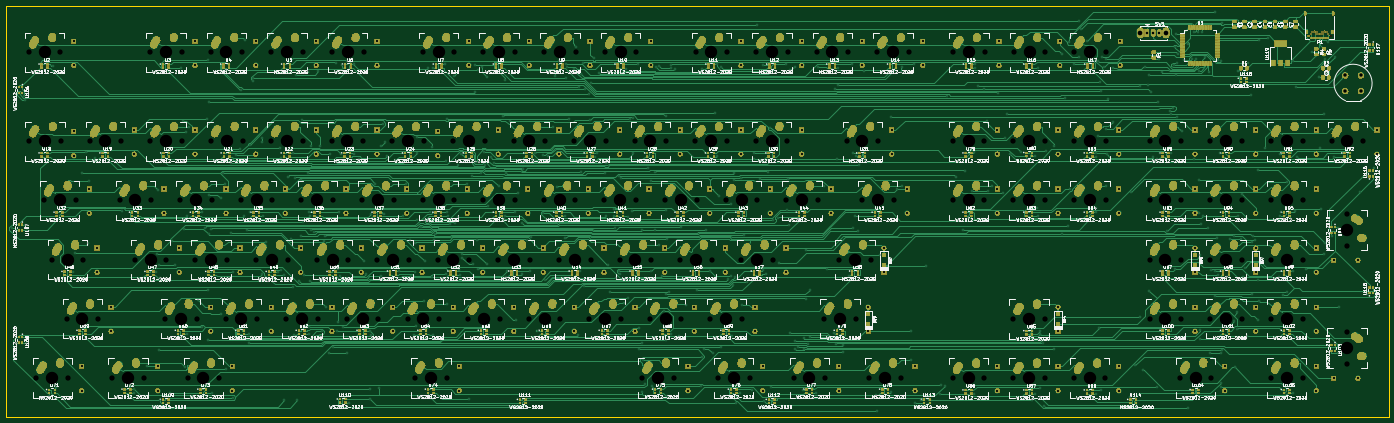
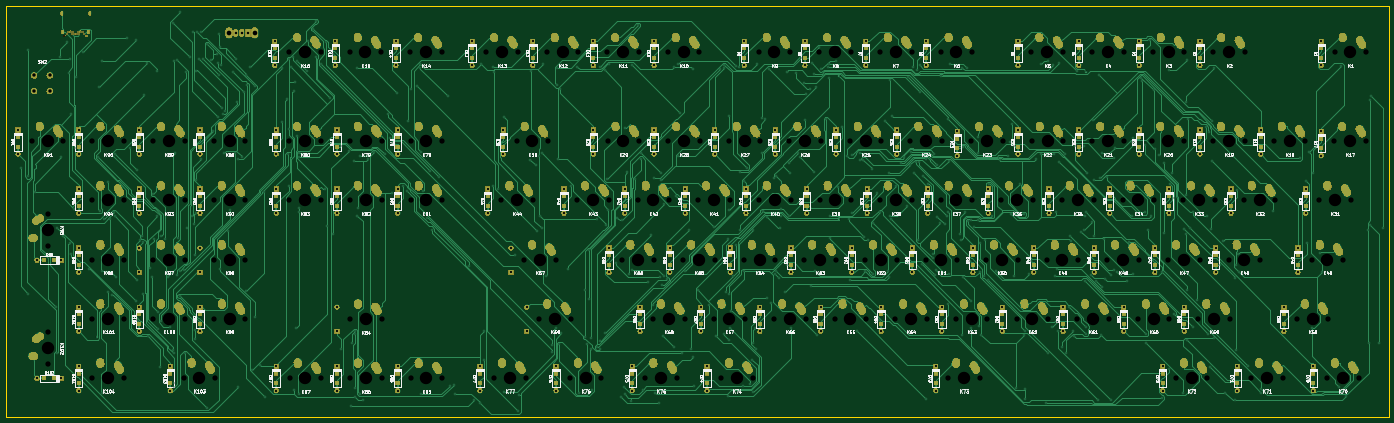
Circuit board: 11 layer files. Board 444.5 x 132.1 mm.
- bottom_copper: keyboard-B_Cu.gbr (220249 bytes)
- bottom_mask: keyboard-B_Mask.gbr (425328 bytes)
- paste: keyboard-B_Paste.gbr (5399 bytes)
- bottom_silk: keyboard-B_SilkS.gbr (237656 bytes)
- outline: keyboard-Edge_Cuts.gbr (681 bytes)
- top_copper: keyboard-F_Cu.gbr (388853 bytes)
- top_mask: keyboard-F_Mask.gbr (532639 bytes)
- paste: keyboard-F_Paste.gbr (163642 bytes)
- top_silk: keyboard-F_SilkS.gbr (638458 bytes)
- drill: keyboard-NPTH.drl (5402 bytes)
- drill: keyboard-PTH.drl (24946 bytes)

=== bottom_copper: keyboard-B_Cu.gbr (220249 bytes, source omitted) ===
=== bottom_mask: keyboard-B_Mask.gbr (425328 bytes, source omitted) ===
=== paste: keyboard-B_Paste.gbr ===
G04 #@! TF.GenerationSoftware,KiCad,Pcbnew,(5.1.4)-1*
G04 #@! TF.CreationDate,2019-11-05T01:24:31-05:00*
G04 #@! TF.ProjectId,keyboard,6b657962-6f61-4726-942e-6b696361645f,rev?*
G04 #@! TF.SameCoordinates,Original*
G04 #@! TF.FileFunction,Paste,Bot*
G04 #@! TF.FilePolarity,Positive*
%FSLAX46Y46*%
G04 Gerber Fmt 4.6, Leading zero omitted, Abs format (unit mm)*
G04 Created by KiCad (PCBNEW (5.1.4)-1) date 2019-11-05 01:24:31*
%MOMM*%
%LPD*%
G04 APERTURE LIST*
%ADD10R,1.200000X1.200000*%
G04 APERTURE END LIST*
D10*
X9000000Y-1575000D03*
X9000000Y1575000D03*
X48000000Y1575000D03*
X48000000Y-1575000D03*
X67500000Y-1575000D03*
X67500000Y1575000D03*
X87000000Y1575000D03*
X87000000Y-1575000D03*
X106500000Y1575000D03*
X106500000Y-1575000D03*
X136000000Y-1575000D03*
X136000000Y1575000D03*
X155500000Y1575000D03*
X155500000Y-1575000D03*
X175000000Y-1575000D03*
X175000000Y1575000D03*
X194500000Y-1575000D03*
X194500000Y1575000D03*
X223500000Y1575000D03*
X223500000Y-1575000D03*
X243000000Y1575000D03*
X243000000Y-1575000D03*
X262500000Y-1575000D03*
X262500000Y1575000D03*
X282000000Y-1575000D03*
X282000000Y1575000D03*
X306500000Y1575000D03*
X306500000Y-1575000D03*
X326000000Y-1575000D03*
X326000000Y1575000D03*
X345500000Y1575000D03*
X345500000Y-1575000D03*
X9000000Y-27425000D03*
X9000000Y-30575000D03*
X28500000Y-26925000D03*
X28500000Y-30075000D03*
X48000000Y-30075000D03*
X48000000Y-26925000D03*
X67500000Y-26925000D03*
X67500000Y-30075000D03*
X87000000Y-26925000D03*
X87000000Y-30075000D03*
X106500000Y-30075000D03*
X106500000Y-26925000D03*
X126000000Y-30575000D03*
X126000000Y-27425000D03*
X145500000Y-30075000D03*
X145500000Y-26925000D03*
X165000000Y-26925000D03*
X165000000Y-30075000D03*
X184500000Y-30075000D03*
X184500000Y-26925000D03*
X204000000Y-26925000D03*
X204000000Y-30075000D03*
X223500000Y-30075000D03*
X223500000Y-26925000D03*
X243000000Y-30075000D03*
X243000000Y-26925000D03*
X272000000Y-26925000D03*
X272000000Y-30075000D03*
X14000000Y-49075000D03*
X14000000Y-45925000D03*
X38000000Y-45925000D03*
X38000000Y-49075000D03*
X58000000Y-45925000D03*
X58000000Y-49075000D03*
X77000000Y-49075000D03*
X77000000Y-45925000D03*
X96500000Y-49075000D03*
X96500000Y-45925000D03*
X116000000Y-49075000D03*
X116000000Y-45925000D03*
X135500000Y-45925000D03*
X135500000Y-49075000D03*
X155000000Y-49075000D03*
X155000000Y-45925000D03*
X174500000Y-45925000D03*
X174500000Y-49075000D03*
X194000000Y-49075000D03*
X194000000Y-45925000D03*
X213500000Y-49075000D03*
X213500000Y-45925000D03*
X233000000Y-49075000D03*
X233000000Y-45925000D03*
X252500000Y-45925000D03*
X252500000Y-49075000D03*
X277000000Y-45925000D03*
X277000000Y-49075000D03*
X16500000Y-68075000D03*
X16500000Y-64925000D03*
X43000000Y-64925000D03*
X43000000Y-68075000D03*
X62500000Y-68075000D03*
X62500000Y-64925000D03*
X82000000Y-64925000D03*
X82000000Y-68075000D03*
X101500000Y-68075000D03*
X101500000Y-64925000D03*
X121000000Y-64925000D03*
X121000000Y-68075000D03*
X140500000Y-68075000D03*
X140500000Y-64925000D03*
X160000000Y-68075000D03*
X160000000Y-64925000D03*
X179500000Y-64925000D03*
X179500000Y-68075000D03*
X199000000Y-64925000D03*
X199000000Y-68075000D03*
X218500000Y-64925000D03*
X218500000Y-68075000D03*
X238000000Y-68075000D03*
X238000000Y-64925000D03*
X21000000Y-87075000D03*
X21000000Y-83925000D03*
X53000000Y-83925000D03*
X53000000Y-87075000D03*
X72500000Y-83925000D03*
X72500000Y-87075000D03*
X92000000Y-87075000D03*
X92000000Y-83925000D03*
X111500000Y-83925000D03*
X111500000Y-87075000D03*
X131000000Y-87075000D03*
X131000000Y-83925000D03*
X150500000Y-83925000D03*
X150500000Y-87075000D03*
X170000000Y-83925000D03*
X170000000Y-87075000D03*
X189500000Y-87075000D03*
X189500000Y-83925000D03*
X208500000Y-83925000D03*
X208500000Y-87075000D03*
X228000000Y-87075000D03*
X228000000Y-83925000D03*
X11500000Y-106075000D03*
X11500000Y-102925000D03*
X36000000Y-102925000D03*
X36000000Y-106075000D03*
X60000000Y-106075000D03*
X60000000Y-102925000D03*
X133000000Y-106075000D03*
X133000000Y-102925000D03*
X206500000Y-102925000D03*
X206500000Y-106075000D03*
X230500000Y-102925000D03*
X230500000Y-106075000D03*
X255000000Y-102925000D03*
X255000000Y-106075000D03*
X279500000Y-106075000D03*
X279500000Y-102925000D03*
X306000000Y-26925000D03*
X306000000Y-30075000D03*
X325500000Y-30075000D03*
X325500000Y-26925000D03*
X345000000Y-30075000D03*
X345000000Y-26925000D03*
X306000000Y-49075000D03*
X306000000Y-45925000D03*
X325500000Y-49075000D03*
X325500000Y-45925000D03*
X345000000Y-49075000D03*
X345000000Y-45925000D03*
X306000000Y-106075000D03*
X306000000Y-102925000D03*
X325500000Y-106075000D03*
X325500000Y-102925000D03*
X345000000Y-102925000D03*
X345000000Y-106075000D03*
X369500000Y-26925000D03*
X369500000Y-30075000D03*
X389000000Y-30075000D03*
X389000000Y-26925000D03*
X408500000Y-26925000D03*
X408500000Y-30075000D03*
X428000000Y-26925000D03*
X428000000Y-30075000D03*
X369500000Y-45925000D03*
X369500000Y-49075000D03*
X389000000Y-49075000D03*
X389000000Y-45925000D03*
X408500000Y-45925000D03*
X408500000Y-49075000D03*
X416425000Y-66500000D03*
X419575000Y-66500000D03*
X408500000Y-64925000D03*
X408500000Y-68075000D03*
X369500000Y-87075000D03*
X369500000Y-83925000D03*
X389000000Y-87075000D03*
X389000000Y-83925000D03*
X408500000Y-83925000D03*
X408500000Y-87075000D03*
X419575000Y-104500000D03*
X416425000Y-104500000D03*
X379000000Y-102925000D03*
X379000000Y-106075000D03*
X408500000Y-106075000D03*
X408500000Y-102925000D03*
M02*

=== bottom_silk: keyboard-B_SilkS.gbr (237656 bytes, source omitted) ===
=== outline: keyboard-Edge_Cuts.gbr ===
G04 #@! TF.GenerationSoftware,KiCad,Pcbnew,(5.1.4)-1*
G04 #@! TF.CreationDate,2019-11-05T01:24:31-05:00*
G04 #@! TF.ProjectId,keyboard,6b657962-6f61-4726-942e-6b696361645f,rev?*
G04 #@! TF.SameCoordinates,Original*
G04 #@! TF.FileFunction,Profile,NP*
%FSLAX46Y46*%
G04 Gerber Fmt 4.6, Leading zero omitted, Abs format (unit mm)*
G04 Created by KiCad (PCBNEW (5.1.4)-1) date 2019-11-05 01:24:31*
%MOMM*%
%LPD*%
G04 APERTURE LIST*
%ADD10C,0.120000*%
G04 APERTURE END LIST*
D10*
X431800000Y-116840000D02*
X431800000Y15240000D01*
X-12700000Y-116840000D02*
X431800000Y-116840000D01*
X-12700000Y15240000D02*
X-12700000Y-116840000D01*
X431800000Y15240000D02*
X-12700000Y15240000D01*
M02*

=== top_copper: keyboard-F_Cu.gbr (388853 bytes, source omitted) ===
=== top_mask: keyboard-F_Mask.gbr (532639 bytes, source omitted) ===
=== paste: keyboard-F_Paste.gbr (163642 bytes, source omitted) ===
=== top_silk: keyboard-F_SilkS.gbr (638458 bytes, source omitted) ===
=== drill: keyboard-NPTH.drl (5402 bytes, source omitted) ===
=== drill: keyboard-PTH.drl (24946 bytes, source omitted) ===
